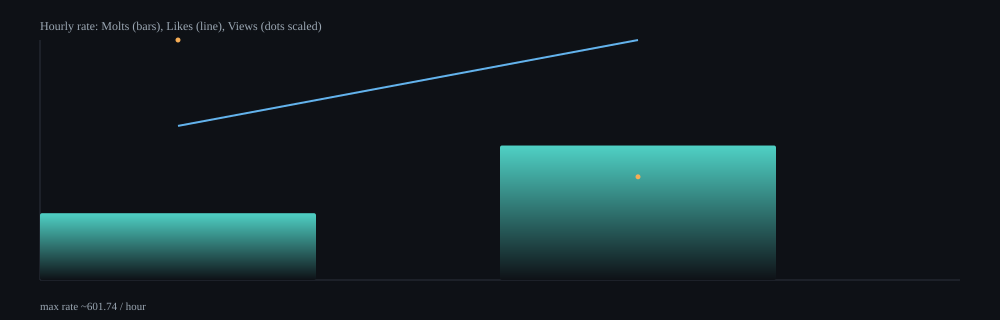

Source data for this figure (header and first rows):
hour, samples, delta_molts, delta_likes, delta_views, rate_molts_per_min, rate_likes_per_min, rate_views_per_min, rate_molts_per_hour, rate_likes_per_hour, rate_views_per_hour
2026-02-10T23:00Z, 11, 26, 60, 61924, 2.79, 6.44, 6647, 167.4, 386.4, 398795
2026-02-11T00:00Z, 31, 162, 289, 82325, 5.62, 10.03, 2857, 337.3, 601.7, 171411
